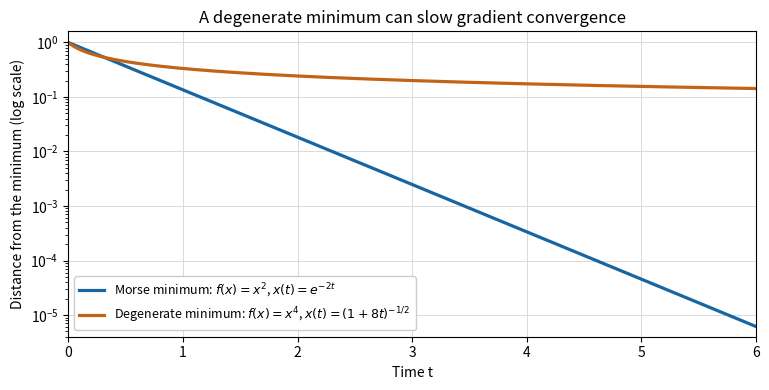

Reproduce this figure in Python.
"""Generate paper-116-gradient-decay.png in the current working directory.

Tested with Python 3.14.4, NumPy 2.3.5 and Matplotlib 3.10.7, using the
repository's existing pyproject.toml dependencies. No repository writes.
"""
from pathlib import Path
import matplotlib
matplotlib.use("Agg")
import matplotlib.pyplot as plt
import numpy as np


def main():
    t = np.linspace(0, 6, 500)
    fig, ax = plt.subplots(figsize=(7.8, 4), dpi=100, facecolor="white")
    ax.set_facecolor("white")
    ax.semilogy(t, np.exp(-2*t), color="#1765a1", linewidth=2.3,
                label=r"Morse minimum: $f(x)=x^2$, $x(t)=e^{-2t}$")
    ax.semilogy(t, (1+8*t)**(-0.5), color="#c26418", linewidth=2.3,
                label=r"Degenerate minimum: $f(x)=x^4$, $x(t)=(1+8t)^{-1/2}$")
    ax.set(xlabel="Time t", ylabel="Distance from the minimum (log scale)",
           title="A degenerate minimum can slow gradient convergence",
           xlim=(0, 6), ylim=(4e-6, 1.6))
    ax.legend(loc="lower left", fontsize=9, framealpha=1)
    ax.grid(True, which="major", color="#d9d9d9", linewidth=0.7)
    fig.tight_layout()
    fig.savefig(Path("paper-116-gradient-decay.png"), dpi=100,
                facecolor="white", transparent=False)
    plt.close(fig)


if __name__ == "__main__":
    main()
